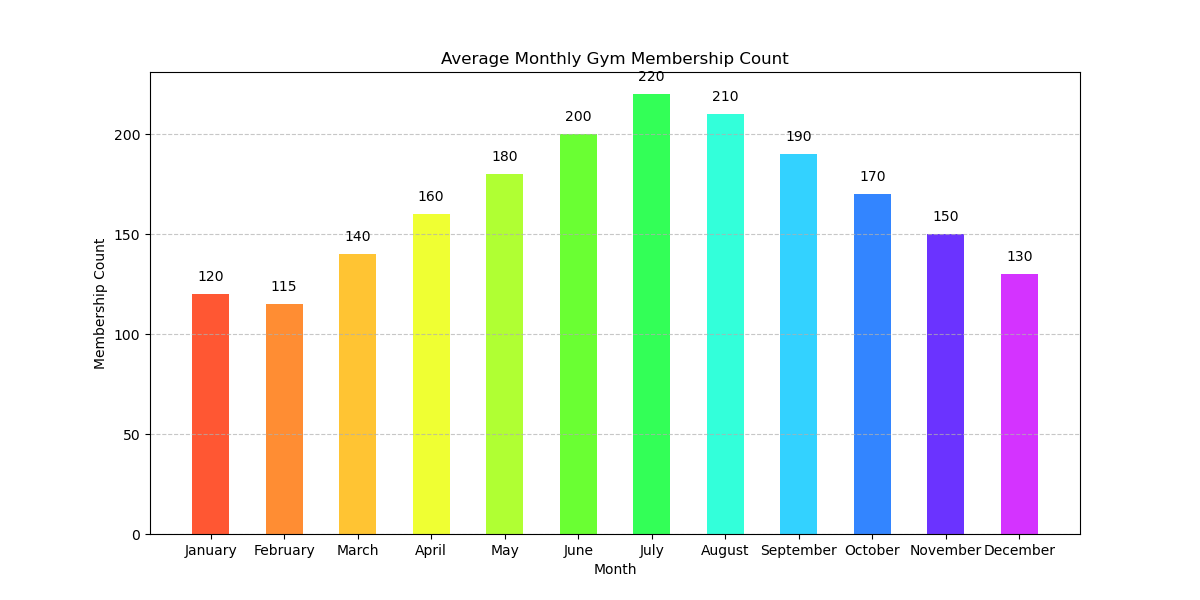

The file beside this chart, header and first rows:
Month, Membership_Count
January, 120
February, 115
March, 140
April, 160
May, 180
June, 200
July, 220
August, 210
September, 190
October, 170
November, 150
December, 130
